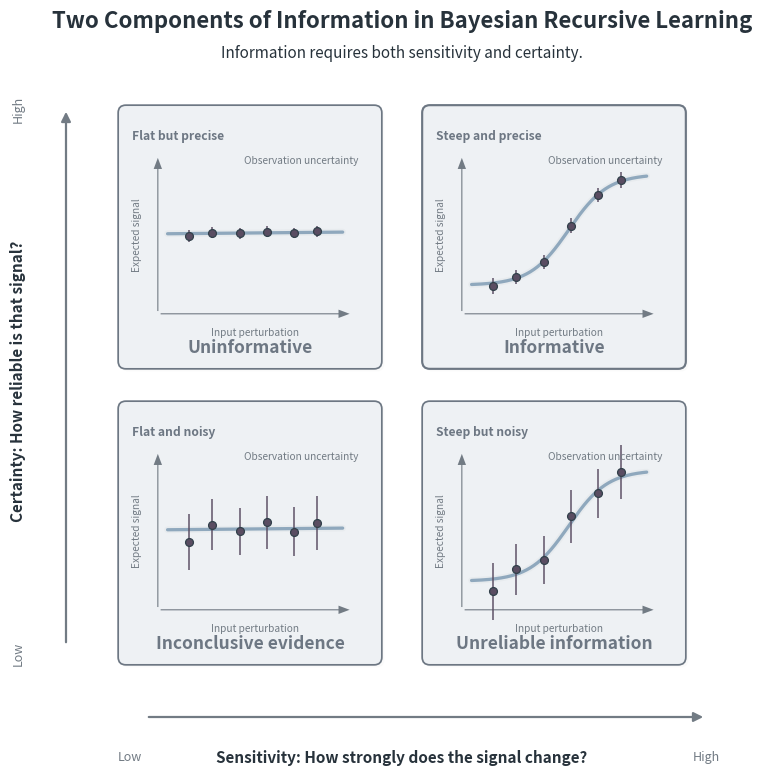

This chart was generated by the following Python code:
from __future__ import annotations

import argparse
from pathlib import Path
from typing import Iterable
from typing import Sequence

import matplotlib
import numpy as np
from matplotlib.figure import Figure
from matplotlib.patches import FancyArrowPatch
from matplotlib.patches import FancyBboxPatch


matplotlib.use("Agg")
import matplotlib.pyplot as plt


DEFAULT_BASENAME = "information_sensitivity_certainty"
DEFAULT_DPI = 300
DEFAULT_FORMATS = "svg,png"
SUPPORTED_FORMATS = {"png", "svg", "pdf"}

SIGNAL_X = np.linspace(0.05, 0.95, 300)
OBSERVATION_X = np.array([0.16, 0.28, 0.42, 0.56, 0.70, 0.82], dtype=float)
OBSERVATION_PATTERN = np.array([-0.42, 0.16, -0.08, 0.22, -0.10, 0.18], dtype=float)
ERROR_PATTERN = np.array([0.90, 0.80, 0.76, 0.84, 0.78, 0.86], dtype=float)
ERROR_BAR_SCALE = 1.4
LOW_CERTAINTY_ERROR_BAR_SCALE = 1.8
LOW_CERTAINTY_OBSERVATION_OFFSET_SCALE = 1.7
PLOT_LEFT = 0.14
PLOT_BOTTOM = 0.20
PLOT_WIDTH = 0.76
PLOT_HEIGHT = 0.62

COLORS = {
    "text": "#27323b",
    "axis": "#727b84",
    "signal": "#8fa8bd",
    "signal_shadow": "#c9ced1",
    "observation_fill": "#5a4d62",
    "observation_edge": "#31404a",
    "card_accent": "#6d7783",
    "card_background": "#eef1f4",
    "shadow": "#d7dcd9",
}


def get_case_definitions() -> list[dict[str, object]]:
    """Return row-major information taxonomy definitions for the 2x2 matrix."""
    return [
        {
            "case_id": "low_sensitivity_high_certainty",
            "row": 0,
            "col": 0,
            "label": "Uninformative",
            "descriptor": "Flat but precise",
            "sensitivity_level": "low",
            "certainty_level": "high",
            "slope": 1.6,
            "curve_low": 0.495,
            "curve_high": 0.525,
            "noise_scale": 0.030,
            "accent": COLORS["card_accent"],
            "background": COLORS["card_background"],
            "highlight": False,
        },
        {
            "case_id": "high_sensitivity_high_certainty",
            "row": 0,
            "col": 1,
            "label": "Informative",
            "descriptor": "Steep and precise",
            "sensitivity_level": "high",
            "certainty_level": "high",
            "slope": 10.0,
            "curve_low": 0.18,
            "curve_high": 0.88,
            "noise_scale": 0.040,
            "accent": COLORS["card_accent"],
            "background": COLORS["card_background"],
            "highlight": True,
        },
        {
            "case_id": "low_sensitivity_low_certainty",
            "row": 1,
            "col": 0,
            "label": "Inconclusive evidence",
            "descriptor": "Flat and noisy",
            "sensitivity_level": "low",
            "certainty_level": "low",
            "slope": 1.6,
            "curve_low": 0.495,
            "curve_high": 0.525,
            "noise_scale": 0.11,
            "accent": COLORS["card_accent"],
            "background": COLORS["card_background"],
            "highlight": False,
        },
        {
            "case_id": "high_sensitivity_low_certainty",
            "row": 1,
            "col": 1,
            "label": "Unreliable information",
            "descriptor": "Steep but noisy",
            "sensitivity_level": "high",
            "certainty_level": "low",
            "slope": 10.0,
            "curve_low": 0.18,
            "curve_high": 0.88,
            "noise_scale": 0.11,
            "accent": COLORS["card_accent"],
            "background": COLORS["card_background"],
            "highlight": False,
        },
    ]


def compute_case_plot_data(case: dict[str, object]) -> dict[str, np.ndarray]:
    """Return deterministic signal and observation arrays for one case.

    The returned dictionary contains:
    - `signal_x`: shape `(300,)`
    - `signal_y`: shape `(300,)`
    - `observation_x`: shape `(6,)`
    - `observation_y`: shape `(6,)`
    - `observation_error`: shape `(6,)`
    """
    slope = float(case["slope"])
    curve_low = float(case["curve_low"])
    curve_high = float(case["curve_high"])
    noise_scale = float(case["noise_scale"])
    certainty_level = str(case["certainty_level"])

    logistic = 1.0 / (1.0 + np.exp(-slope * (SIGNAL_X - 0.55)))
    signal_y = curve_low + (curve_high - curve_low) * logistic

    observation_logistic = 1.0 / (1.0 + np.exp(-slope * (OBSERVATION_X - 0.55)))
    observation_signal = curve_low + (curve_high - curve_low) * observation_logistic
    offset_scale = 1.0 if certainty_level == "high" else LOW_CERTAINTY_OBSERVATION_OFFSET_SCALE
    error_scale = ERROR_BAR_SCALE if certainty_level == "high" else LOW_CERTAINTY_ERROR_BAR_SCALE
    observation_y = np.clip(
        observation_signal + offset_scale * noise_scale * OBSERVATION_PATTERN,
        0.10,
        0.90,
    )
    observation_error = error_scale * noise_scale * ERROR_PATTERN

    return {
        "signal_x": SIGNAL_X,
        "signal_y": np.clip(signal_y, 0.07, 0.93),
        "observation_x": OBSERVATION_X,
        "observation_y": observation_y,
        "observation_error": observation_error,
    }


def _to_response_coordinates(x_values: np.ndarray, y_values: np.ndarray) -> tuple[np.ndarray, np.ndarray]:
    x_panel = PLOT_LEFT + PLOT_WIDTH * x_values
    y_panel = PLOT_BOTTOM + PLOT_HEIGHT * y_values
    return x_panel, y_panel


def _style_case_axis(ax, case: dict[str, object]) -> None:
    ax.set_gid(str(case["case_id"]))
    ax.set_xlim(0.0, 1.0)
    ax.set_ylim(0.0, 1.0)
    ax.set_xticks([])
    ax.set_yticks([])
    ax.set_facecolor("none")
    ax.set_aspect("equal", adjustable="box")
    ax.patch.set_alpha(0.0)

    for spine in ax.spines.values():
        spine.set_visible(False)

    shadow = FancyBboxPatch(
        (0.01, -0.01),
        1.0,
        1.0,
        boxstyle="round,pad=0.015,rounding_size=0.03",
        transform=ax.transAxes,
        linewidth=0.0,
        facecolor=COLORS["shadow"],
        alpha=0.12,
        zorder=-30,
        clip_on=False,
    )
    shadow.set_gid(f"shadow-{case['case_id']}")
    ax.add_patch(shadow)

    card = FancyBboxPatch(
        (0.0, 0.0),
        1.0,
        1.0,
        boxstyle="round,pad=0.015,rounding_size=0.03",
        transform=ax.transAxes,
        linewidth=1.55 if bool(case["highlight"]) else 1.25,
        edgecolor=str(case["accent"]),
        facecolor=str(case["background"]),
        zorder=-20,
        clip_on=False,
    )
    card.set_gid(f"card-{case['case_id']}")
    ax.add_patch(card)

    x_axis = FancyArrowPatch(
        (PLOT_LEFT, PLOT_BOTTOM),
        (PLOT_LEFT + PLOT_WIDTH, PLOT_BOTTOM),
        arrowstyle="simple,head_length=8,head_width=6,tail_width=0.8",
        color=COLORS["axis"],
        linewidth=0.0,
        mutation_scale=1,
        transform=ax.transAxes,
        zorder=2,
    )
    x_axis.set_gid(f"mini-xaxis-{case['case_id']}")
    ax.add_patch(x_axis)

    y_axis = FancyArrowPatch(
        (PLOT_LEFT, PLOT_BOTTOM),
        (PLOT_LEFT, PLOT_BOTTOM + PLOT_HEIGHT),
        arrowstyle="simple,head_length=8,head_width=6,tail_width=0.8",
        color=COLORS["axis"],
        linewidth=0.0,
        mutation_scale=1,
        transform=ax.transAxes,
        zorder=2,
    )
    y_axis.set_gid(f"mini-yaxis-{case['case_id']}")
    ax.add_patch(y_axis)

    ax.text(
        0.04,
        0.92,
        str(case["descriptor"]),
        transform=ax.transAxes,
        fontsize=8.7,
        fontweight="semibold",
        color=str(case["accent"]),
        va="top",
    )
    ax.text(
        0.50,
        0.07,
        str(case["label"]),
        transform=ax.transAxes,
        fontsize=12.5,
        fontweight="semibold",
        color=str(case["accent"]),
        ha="center",
        va="center",
    )
    ax.text(
        PLOT_LEFT + 0.5 * PLOT_WIDTH,
        PLOT_BOTTOM - 0.055,
        "Input perturbation",
        transform=ax.transAxes,
        fontsize=7.3,
        color=COLORS["axis"],
        ha="center",
        va="top",
    )
    ax.text(
        PLOT_LEFT - 0.08,
        PLOT_BOTTOM + 0.5 * PLOT_HEIGHT,
        "Expected signal",
        transform=ax.transAxes,
        fontsize=7.3,
        color=COLORS["axis"],
        ha="center",
        va="center",
        rotation=90,
    )
    ax.text(
        0.70,
        0.80,
        "Observation uncertainty",
        transform=ax.transAxes,
        fontsize=7.3,
        color=COLORS["axis"],
        ha="center",
        va="center",
    )


def _draw_case_content(ax, case: dict[str, object]) -> None:
    data = compute_case_plot_data(case)
    signal_x, signal_y = _to_response_coordinates(data["signal_x"], data["signal_y"])
    observation_x, observation_y = _to_response_coordinates(
        data["observation_x"], data["observation_y"]
    )
    observation_error = PLOT_HEIGHT * data["observation_error"]

    ax.plot(
        signal_x,
        signal_y,
        color=COLORS["signal_shadow"],
        linewidth=4.8,
        alpha=0.17,
        solid_capstyle="round",
        zorder=2.2,
    )

    signal_line = ax.plot(
        signal_x,
        signal_y,
        color=COLORS["signal"],
        linewidth=2.35,
        solid_capstyle="round",
        zorder=2.5,
    )[0]
    signal_line.set_gid(f"signal-{case['case_id']}")

    uncertainty = ax.vlines(
        observation_x,
        observation_y - observation_error,
        observation_y + observation_error,
        color=COLORS["observation_fill"],
        linewidth=1.3,
        alpha=0.82,
        zorder=2.7,
    )
    uncertainty.set_gid(f"uncertainty-{case['case_id']}")

    observations = ax.scatter(
        observation_x,
        observation_y,
        s=32,
        color=COLORS["observation_fill"],
        edgecolors=COLORS["observation_edge"],
        linewidths=0.9,
        zorder=3.0,
    )
    observations.set_gid(f"observations-{case['case_id']}")


def _add_dimension_annotations(fig: Figure) -> None:
    sensitivity_arrow = FancyArrowPatch(
        (0.18, 0.08),
        (0.88, 0.08),
        arrowstyle="-|>",
        mutation_scale=14,
        linewidth=1.6,
        color=COLORS["axis"],
        transform=fig.transFigure,
    )
    sensitivity_arrow.set_gid("sensitivity-axis-arrow")
    fig.add_artist(sensitivity_arrow)

    certainty_arrow = FancyArrowPatch(
        (0.08, 0.17),
        (0.08, 0.84),
        arrowstyle="-|>",
        mutation_scale=14,
        linewidth=1.6,
        color=COLORS["axis"],
        transform=fig.transFigure,
    )
    certainty_arrow.set_gid("certainty-axis-arrow")
    fig.add_artist(certainty_arrow)

    fig.text(
        0.50,
        0.95,
        "Two Components of Information in Bayesian Recursive Learning",
        ha="center",
        va="center",
        fontsize=16,
        fontweight="bold",
        color=COLORS["text"],
    )
    fig.text(
        0.50,
        0.91,
        "Information requires both sensitivity and certainty.",
        ha="center",
        va="center",
        fontsize=11,
        color=COLORS["text"],
    )
    fig.text(
        0.50,
        0.03,
        "Sensitivity: How strongly does the signal change?",
        ha="center",
        va="center",
        fontsize=11,
        fontweight="bold",
        color=COLORS["text"],
    )
    fig.text(0.16, 0.03, "Low", ha="center", va="center", fontsize=9, color=COLORS["axis"])
    fig.text(0.88, 0.03, "High", ha="center", va="center", fontsize=9, color=COLORS["axis"])
    fig.text(
        0.02,
        0.50,
        "Certainty: How reliable is that signal?",
        ha="center",
        va="center",
        fontsize=11,
        fontweight="bold",
        color=COLORS["text"],
        rotation=90,
    )
    fig.text(0.02, 0.16, "Low", ha="center", va="center", fontsize=9, color=COLORS["axis"], rotation=90)
    fig.text(0.02, 0.84, "High", ha="center", va="center", fontsize=9, color=COLORS["axis"], rotation=90)


def build_figure(figsize: tuple[float, float] = (8.0, 8.0)) -> Figure:
    """Build the 2x2 sensitivity-certainty information figure."""
    fig = plt.figure(figsize=figsize, constrained_layout=False)
    fig.patch.set_facecolor("white")

    axis_positions = {
        (0, 0): [0.15, 0.52, 0.32, 0.32],
        (0, 1): [0.53, 0.52, 0.32, 0.32],
        (1, 0): [0.15, 0.15, 0.32, 0.32],
        (1, 1): [0.53, 0.15, 0.32, 0.32],
    }

    for case in get_case_definitions():
        ax = fig.add_axes(axis_positions[(int(case["row"]), int(case["col"]))])
        _style_case_axis(ax, case)
        _draw_case_content(ax, case)

    _add_dimension_annotations(fig)
    return fig


def _parse_formats(formats: str | Iterable[str]) -> list[str]:
    if isinstance(formats, str):
        requested = [part.strip().lower() for part in formats.split(",") if part.strip()]
    else:
        requested = [str(part).strip().lower() for part in formats if str(part).strip()]

    if not requested:
        raise ValueError("No output formats requested.")

    unsupported = sorted(set(requested) - SUPPORTED_FORMATS)
    if unsupported:
        raise ValueError(
            f"Unsupported format(s): {', '.join(unsupported)}. "
            f"Supported: {', '.join(sorted(SUPPORTED_FORMATS))}."
        )
    return requested


def save_figure(
    fig: Figure,
    outdir: str | Path,
    basename: str = DEFAULT_BASENAME,
    formats: str | Iterable[str] = DEFAULT_FORMATS,
    dpi: int = DEFAULT_DPI,
) -> list[Path]:
    """Save the figure to the requested output directory and formats."""
    outdir_path = Path(outdir)
    outdir_path.mkdir(parents=True, exist_ok=True)
    selected_formats = _parse_formats(formats)

    saved_paths: list[Path] = []
    for file_format in selected_formats:
        output_path = outdir_path / f"{basename}.{file_format}"
        if file_format == "svg":
            with plt.rc_context({"svg.fonttype": "none"}):
                fig.savefig(output_path, dpi=dpi)
        else:
            fig.savefig(output_path, dpi=dpi)
        saved_paths.append(output_path)
    return saved_paths


def main(argv: Sequence[str] | None = None) -> list[Path]:
    """Parse CLI arguments, generate the figure, and save it to disk."""
    parser = argparse.ArgumentParser(description=__doc__)
    parser.add_argument(
        "--outdir",
        type=Path,
        default=Path("docs/presentation/figures/information"),
        help="Directory where output figures are written.",
    )
    parser.add_argument(
        "--basename",
        type=str,
        default=DEFAULT_BASENAME,
        help="Base filename for saved outputs.",
    )
    parser.add_argument("--dpi", type=int, default=DEFAULT_DPI, help="Rasterization DPI.")
    parser.add_argument(
        "--formats",
        type=str,
        default=DEFAULT_FORMATS,
        help="Comma-separated output formats.",
    )
    args = parser.parse_args(argv)

    fig = build_figure()
    try:
        return save_figure(
            fig=fig,
            outdir=args.outdir,
            basename=args.basename,
            formats=args.formats,
            dpi=args.dpi,
        )
    finally:
        plt.close(fig)


if __name__ == "__main__":
    for path in main():
        print(path)
